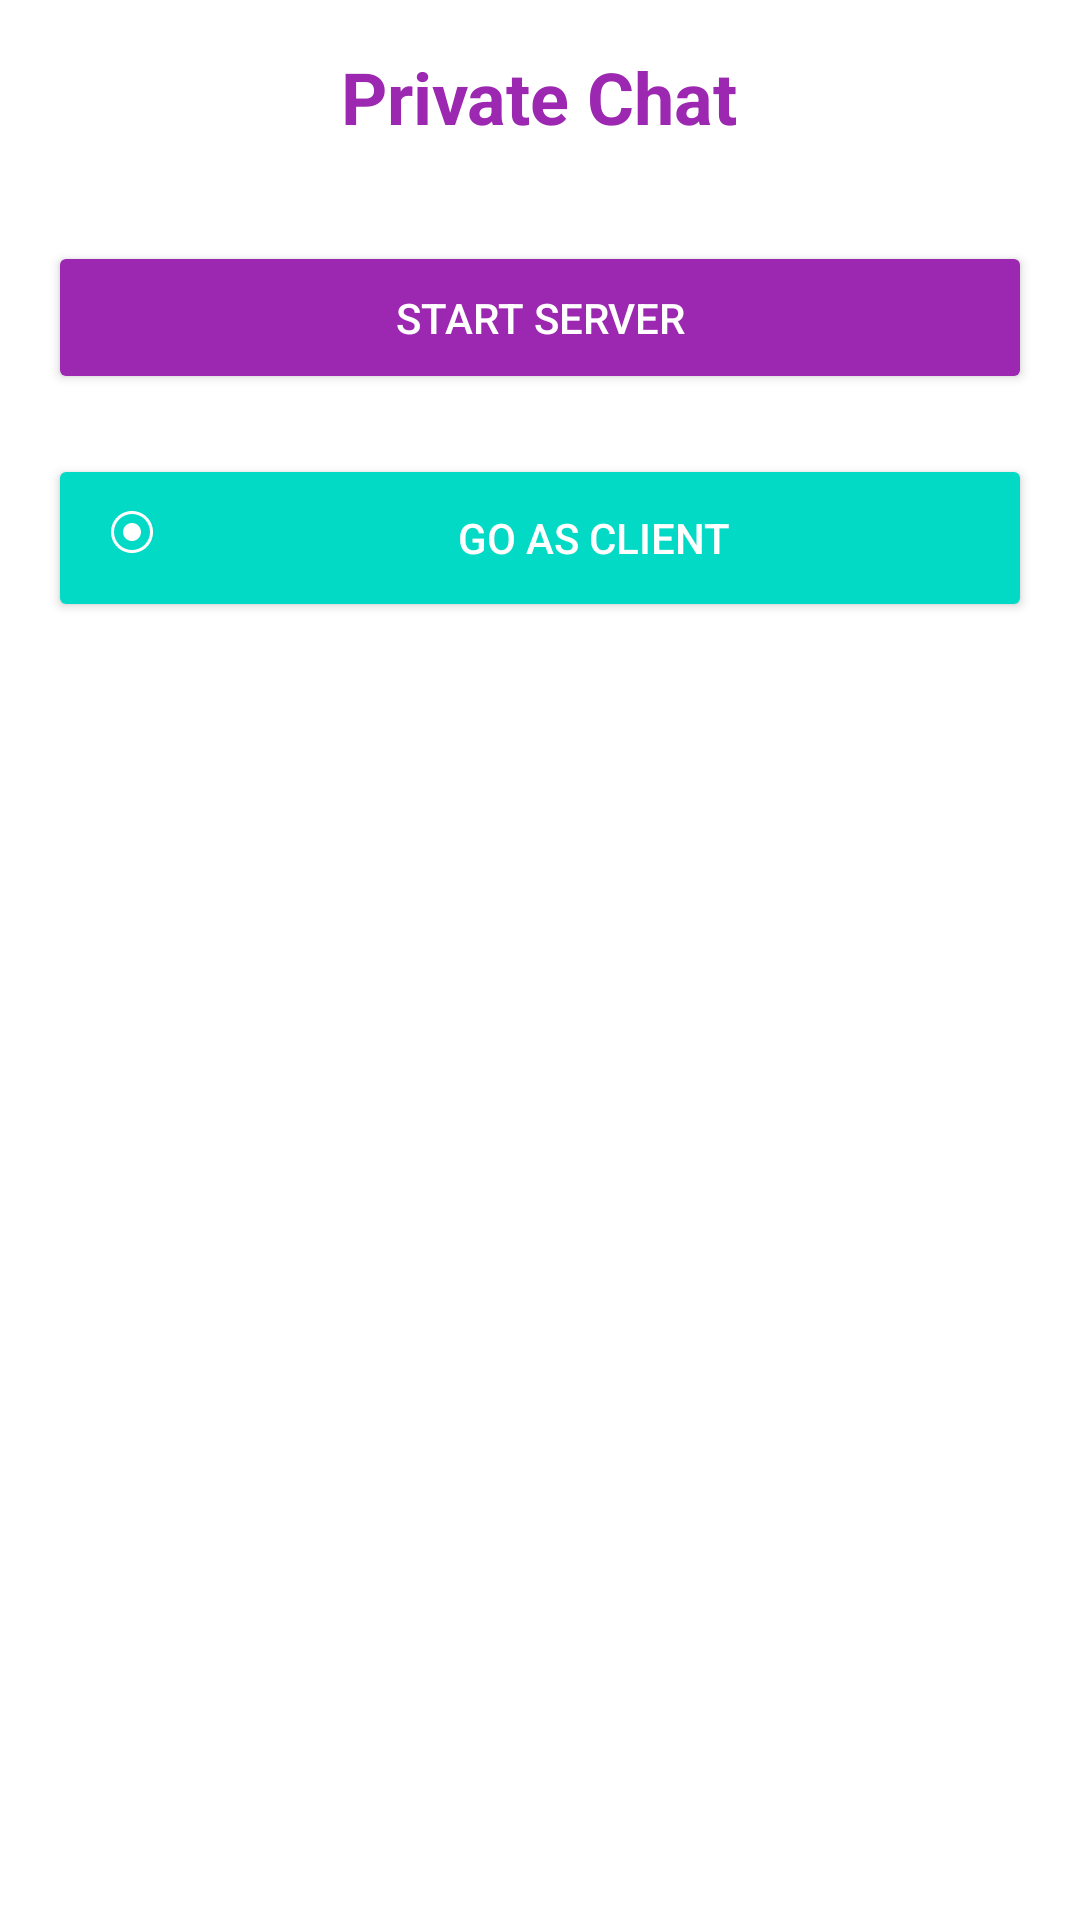

Reconstruct the res/layout file that produces this screen, plus the resources it refers to.
<!-- AndroidManifest.xml: application theme Theme.Offlinechatapp -->
<!-- res/layout/activity_main.xml -->
<?xml version="1.0" encoding="utf-8"?>
<LinearLayout xmlns:android="http://schemas.android.com/apk/res/android"
    xmlns:app="http://schemas.android.com/apk/res-auto"
    xmlns:tools="http://schemas.android.com/tools"
    android:layout_width="match_parent"
    android:layout_height="match_parent"
    android:orientation="vertical"
    android:padding="16dp"
    tools:context=".YourActivity">

    
    <TextView
        android:id="@+id/projectTitle"
        android:layout_width="wrap_content"
        android:layout_height="wrap_content"
        android:text="Private Chat"
        android:textSize="24sp"
        android:textColor="@color/colorPrimary"
        android:textStyle="bold"
        android:layout_gravity="center_horizontal"
        android:layout_marginBottom="24dp"/>

    
    <Button
        android:id="@+id/btnStartServer"
        android:layout_width="match_parent"
        android:layout_height="wrap_content"
        android:text="Start Server"
        android:textColor="@android:color/white"
        android:backgroundTint="@color/colorPrimary"
        android:drawableLeft="@drawable/ic_server"
        android:drawablePadding="12dp"
        android:padding="16dp"
        android:layout_marginBottom="12dp"
        android:layout_marginTop="8dp"
        app:cornerRadius="12dp"
        app:icon="@drawable/ic_server"
        app:iconTint="@android:color/white"/>

    
    <Button
        android:id="@+id/btnGoAsClient"
        android:layout_width="match_parent"
        android:layout_height="wrap_content"
        android:text="Go as Client"
        android:textColor="@android:color/white"
        android:backgroundTint="@color/colorAccent"
        android:drawableLeft="@drawable/ic_client"
        android:drawablePadding="12dp"
        android:padding="16dp"
        android:layout_marginTop="8dp"
        app:cornerRadius="12dp"
        app:icon="@drawable/ic_client"
        app:iconTint="@android:color/white"/>
</LinearLayout>
<!-- resources referenced by this layout -->
<resources>
  <color name="colorAccent">#03DAC5</color>
  <color name="colorPrimary">#9C27B0</color>
  <!-- drawable ic_client (drawable) -->
  <?xml version="1.0" encoding="utf-8"?>
  <vector xmlns:android="http://schemas.android.com/apk/res/android"
      android:width="24dp"
      android:height="24dp"
      android:viewportWidth="24"
      android:viewportHeight="24">
      <path
          android:fillColor="@android:color/white"
          android:pathData="M12,3C8.13,3 5,6.13 5,10c0,3.87 3.13,7 7,7s7,-3.13 7,-7C19,6.13 15.87,3 12,3zM12,16c-3.31,0 -6,-2.69 -6,-6s2.69,-6 6,-6 6,2.69 6,6S15.31,16 12,16zM12,7c-1.66,0 -3,1.34 -3,3s1.34,3 3,3 3,-1.34 3,-3S13.66,7 12,7z"/>
  </vector>
  <style name="Theme.Offlinechatapp" parent="Theme.MaterialComponents.DayNight.DarkActionBar">
          
          <item name="colorPrimary">@color/purple_500</item>
          <item name="colorPrimaryVariant">@color/purple_700</item>
          <item name="colorOnPrimary">@color/white</item>
          
          <item name="colorSecondary">@color/teal_200</item>
          <item name="colorSecondaryVariant">@color/teal_700</item>
          <item name="colorOnSecondary">@color/black</item>
          
          <item name="android:statusBarColor">?attr/colorPrimaryVariant</item>
          
      </style>
  <color name="purple_500">#FF6200EE</color>
  <color name="purple_700">#FF3700B3</color>
  <color name="white">#FFFFFFFF</color>
  <color name="teal_200">#FF03DAC5</color>
  <color name="teal_700">#FF018786</color>
  <color name="black">#FF000000</color>
</resources>
